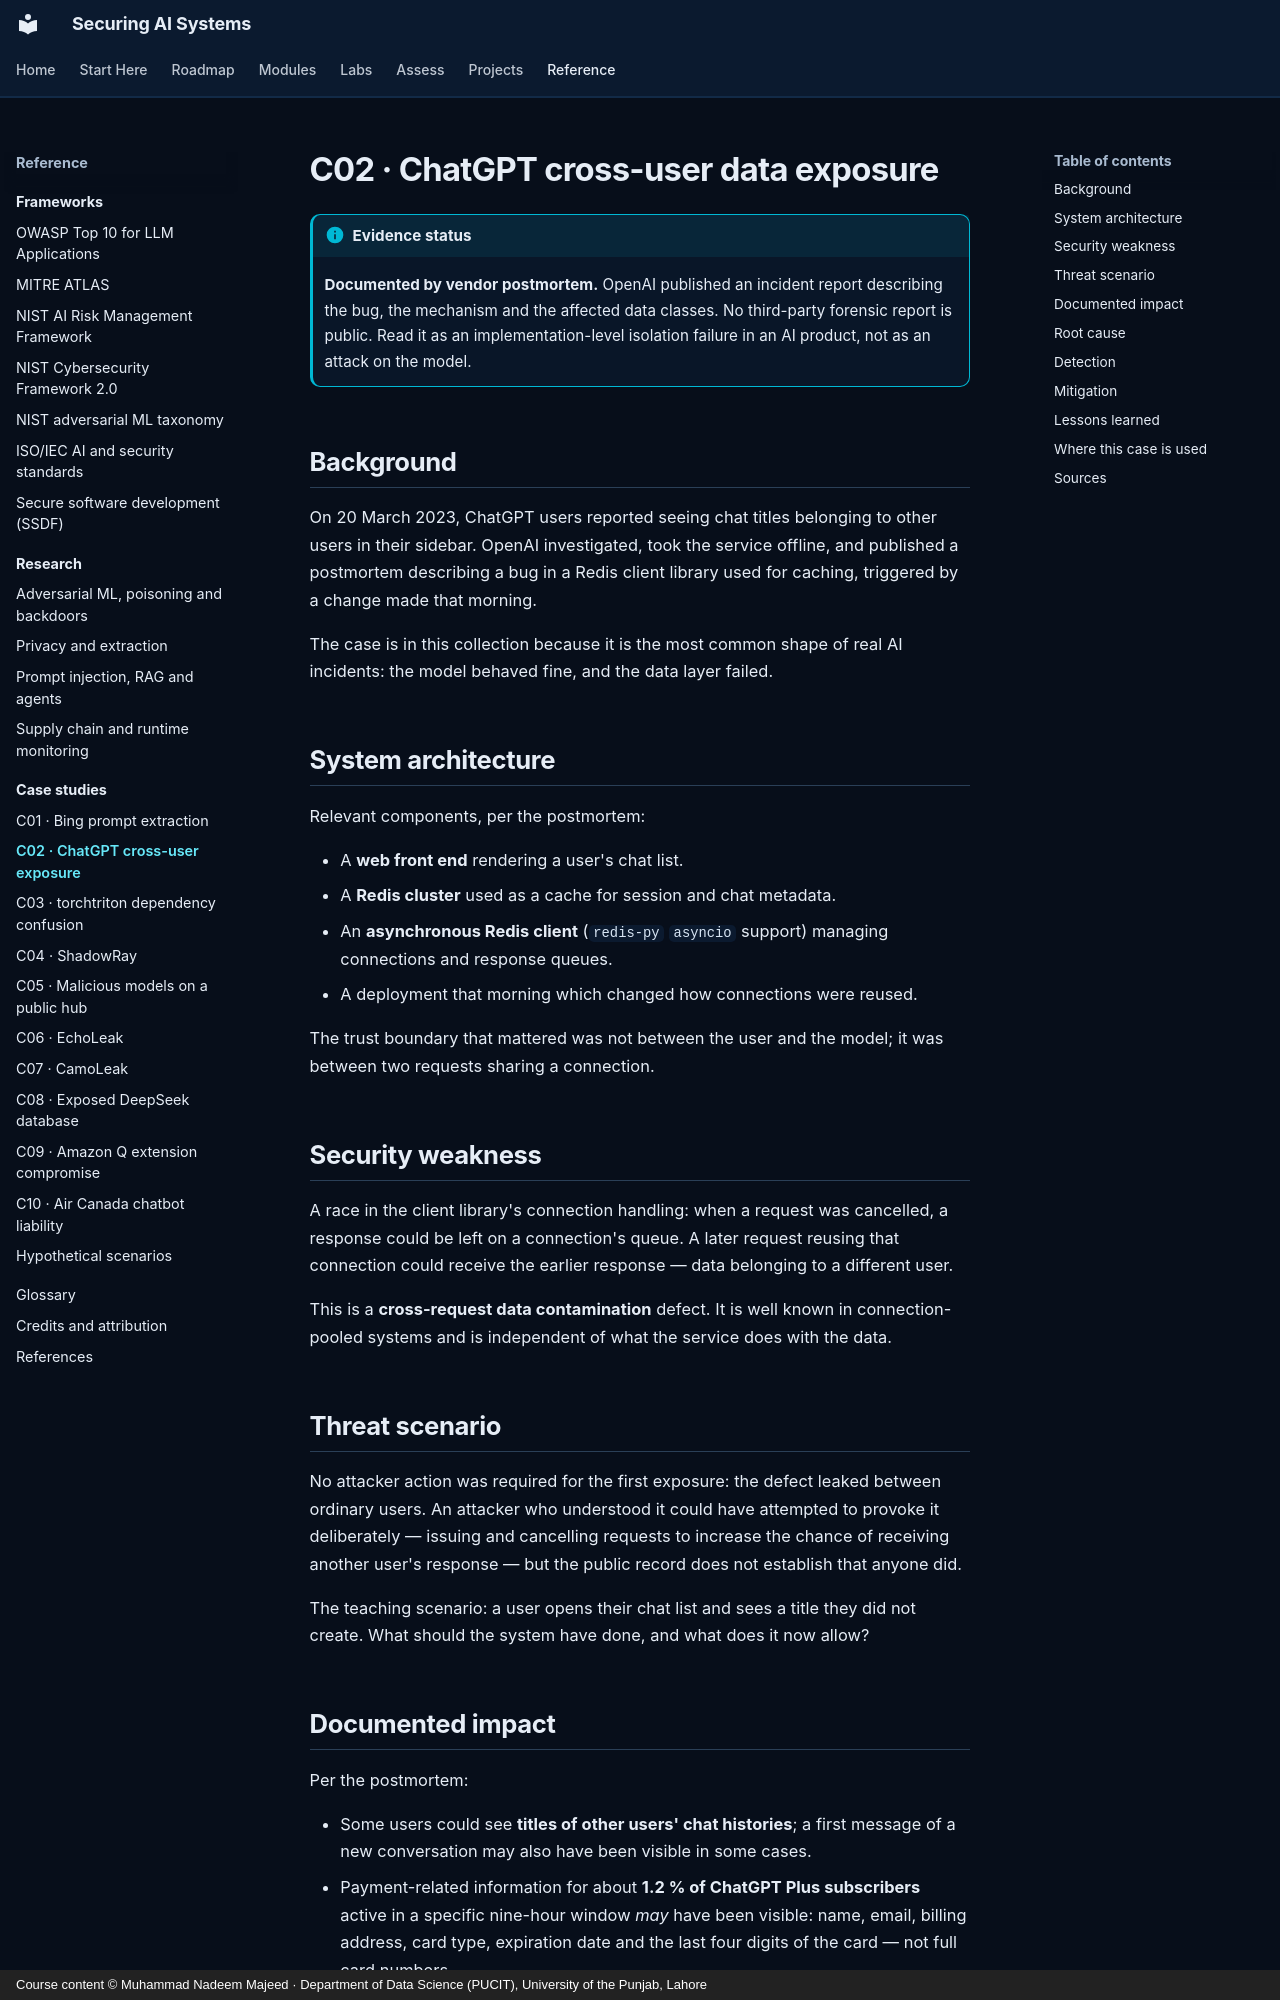

repository: nadeem-majeedch/Securing-AI-Systems · page: case-studies/c02-chatgpt-redis/index.html · generator: mkdocs · copyright: Course content © Muhammad Nadeem Majeed · Department of Data Science (PUCIT), University of the Punjab, Lahore

---
title: C02 · ChatGPT cross-user data exposure
description: A Redis client bug exposed chat titles and some billing details to other users — an implementation defect, not a model failure.
---

# C02 · ChatGPT cross-user data exposure

!!! info "Evidence status"

    **Documented by vendor postmortem.** OpenAI published an incident report describing the bug, the mechanism and
    the affected data classes. No third-party forensic report is public. Read it as an implementation-level isolation
    failure in an AI product, not as an attack on the model.

## Background

On 20 March 2023, ChatGPT users reported seeing chat titles belonging to other users in their sidebar. OpenAI
investigated, took the service offline, and published a postmortem describing a bug in a Redis client library used
for caching, triggered by a change made that morning.

The case is in this collection because it is the most common shape of real AI incidents: the model behaved fine, and
the data layer failed.

## System architecture

Relevant components, per the postmortem:

- A **web front end** rendering a user's chat list.
- A **Redis cluster** used as a cache for session and chat metadata.
- An **asynchronous Redis client** (`redis-py` `asyncio` support) managing connections and response queues.
- A deployment that morning which changed how connections were reused.

The trust boundary that mattered was not between the user and the model; it was between two requests sharing a
connection.

## Security weakness

A race in the client library's connection handling: when a request was cancelled, a response could be left on a
connection's queue. A later request reusing that connection could receive the earlier response — data belonging to a
different user.

This is a **cross-request data contamination** defect. It is well known in connection-pooled systems and is
independent of what the service does with the data.

## Threat scenario

No attacker action was required for the first exposure: the defect leaked between ordinary users. An attacker who
understood it could have attempted to provoke it deliberately — issuing and cancelling requests to increase the
chance of receiving another user's response — but the public record does not establish that anyone did.

The teaching scenario: a user opens their chat list and sees a title they did not create. What should the system
have done, and what does it now allow?
